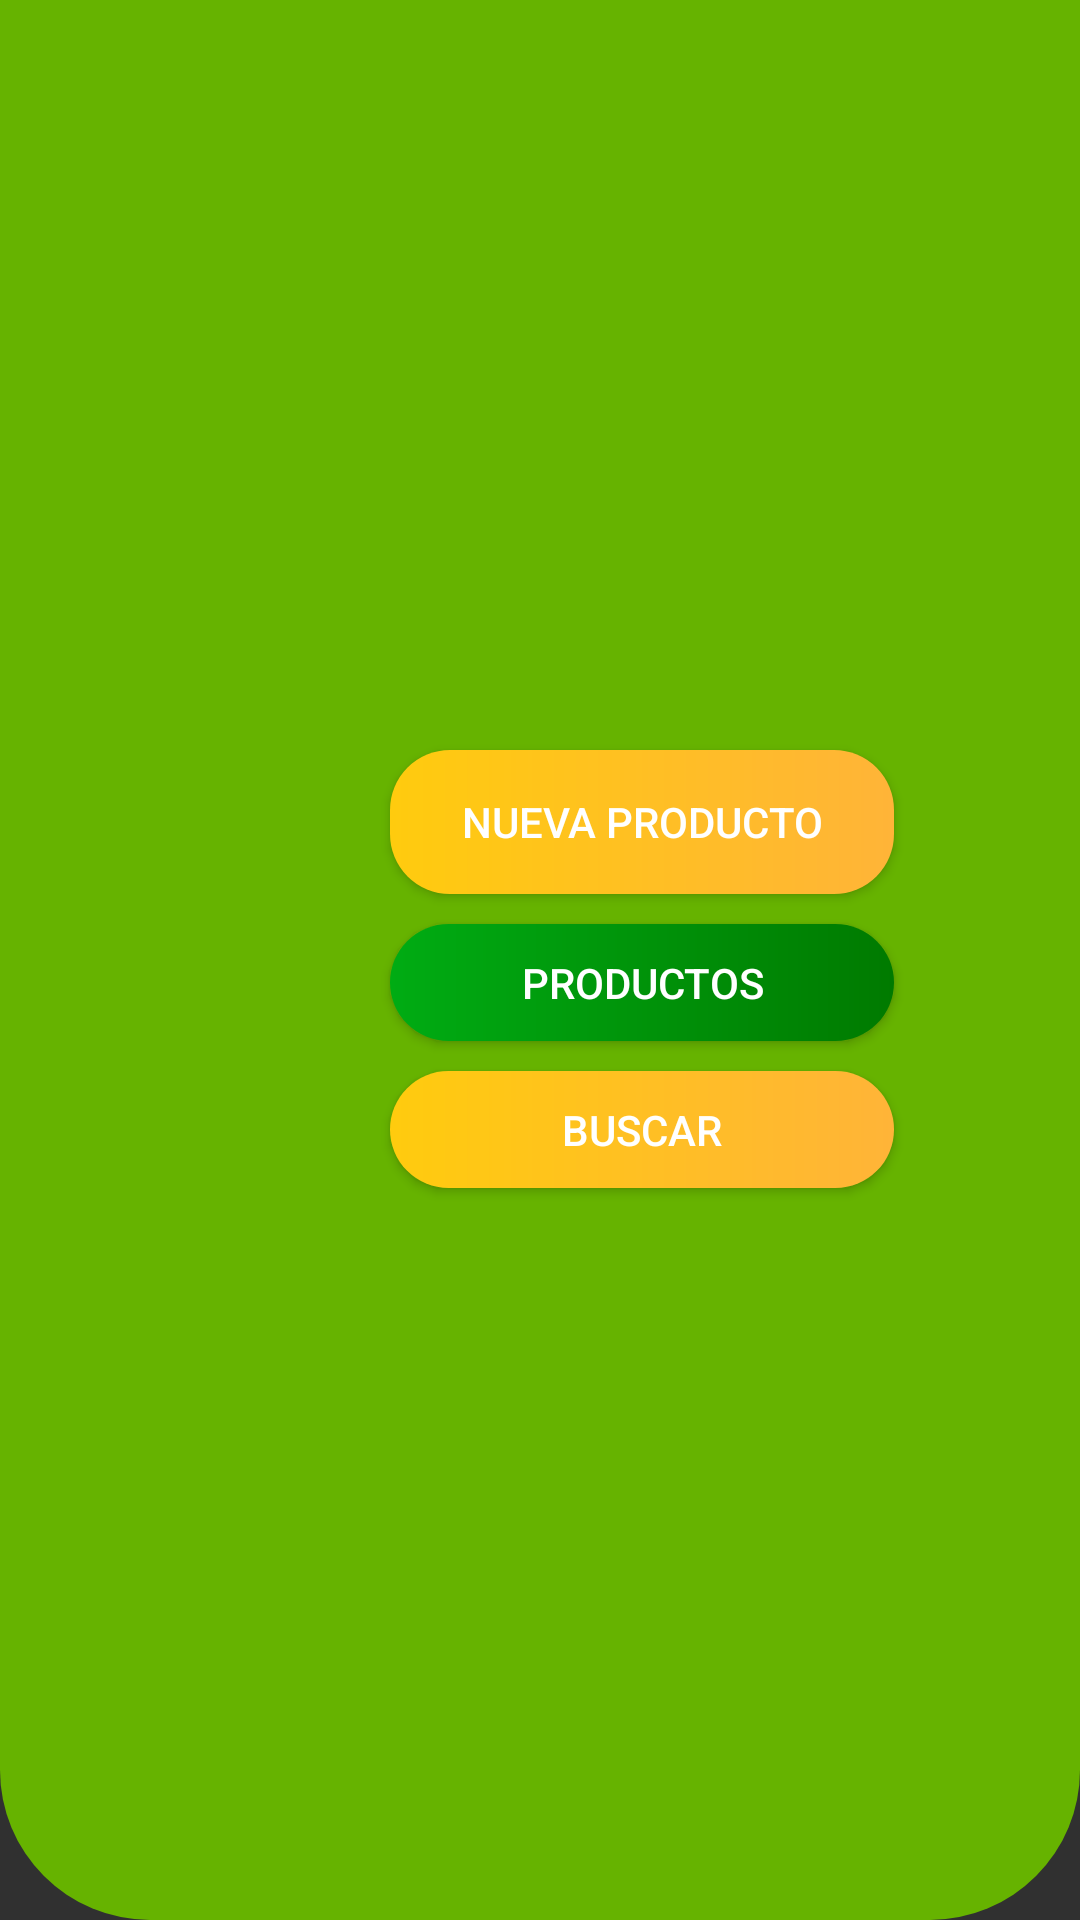

Here is an Android app screen rendered from its layout file. Give the layout XML and the strings, colors and styles it references.
<!-- AndroidManifest.xml: application theme Theme.AppCompat.NoActionBar -->
<!-- res/layout/activity_menu_producto.xml -->
<?xml version="1.0" encoding="utf-8"?>
<LinearLayout xmlns:android="http://schemas.android.com/apk/res/android"
    xmlns:app="http://schemas.android.com/apk/res-auto"
    xmlns:tools="http://schemas.android.com/tools"
    android:layout_width="match_parent"
    android:layout_height="match_parent"
    android:background="@drawable/fondoa"
    android:orientation="vertical"
    tools:context=".producto.menuProductoActivity">

    <Button
        android:id="@+id/btnNewProducto"
        android:layout_width="168dp"
        android:layout_height="wrap_content"
        android:layout_marginStart="130dp"
        android:layout_marginTop="250dp"
        android:layout_marginBottom="10dp"
        android:background="@drawable/custom_button2"
        android:onClick="procesar"
        android:text="Nueva Producto" />

    <Button
        android:id="@+id/btnProductos"
        android:layout_width="168dp"
        android:layout_height="39dp"
        android:layout_marginStart="130dp"
        android:layout_marginBottom="10dp"
        android:background="@drawable/custom_button3"
        android:onClick="procesar"
        android:text="Productos" />

    <Button
        android:id="@+id/btnBuscar"
        android:layout_width="168dp"
        android:layout_height="39dp"
        android:layout_marginStart="130dp"
        android:background="@drawable/custom_button2"
        android:onClick="procesar"
        android:text="Buscar" />

</LinearLayout>
<!-- resources referenced by this layout -->
<resources>
  <!-- drawable custom_button2 (drawable) -->
  <?xml version="1.0" encoding="utf-8"?>
  <shape xmlns:android="http://schemas.android.com/apk/res/android">
      <gradient
          android:startColor="#FFCB0E"
  
          android:endColor="#FFB438"
          android:angle="0"/>
      <corners
          android:radius="20dp"/>
  </shape>
  <!-- drawable custom_button3 (drawable) -->
  <?xml version="1.0" encoding="utf-8"?>
  <shape xmlns:android="http://schemas.android.com/apk/res/android">
      <gradient
          android:startColor="#00AC13"
  
          android:endColor="#007A00"
          android:angle="0"/>
      <corners
          android:radius="20dp"/>
  </shape>
  <!-- drawable fondoa (drawable) -->
  <?xml version="1.0" encoding="utf-8"?>
  <selector xmlns:android="http://schemas.android.com/apk/res/android">
      <item>
          <shape android:shape="rectangle">
              <solid  android:color="#66B300"/>
  
              <corners android:bottomLeftRadius="50dp"
                  android:bottomRightRadius="50dp"/>
  
          </shape>
      </item>
  </selector>
</resources>
